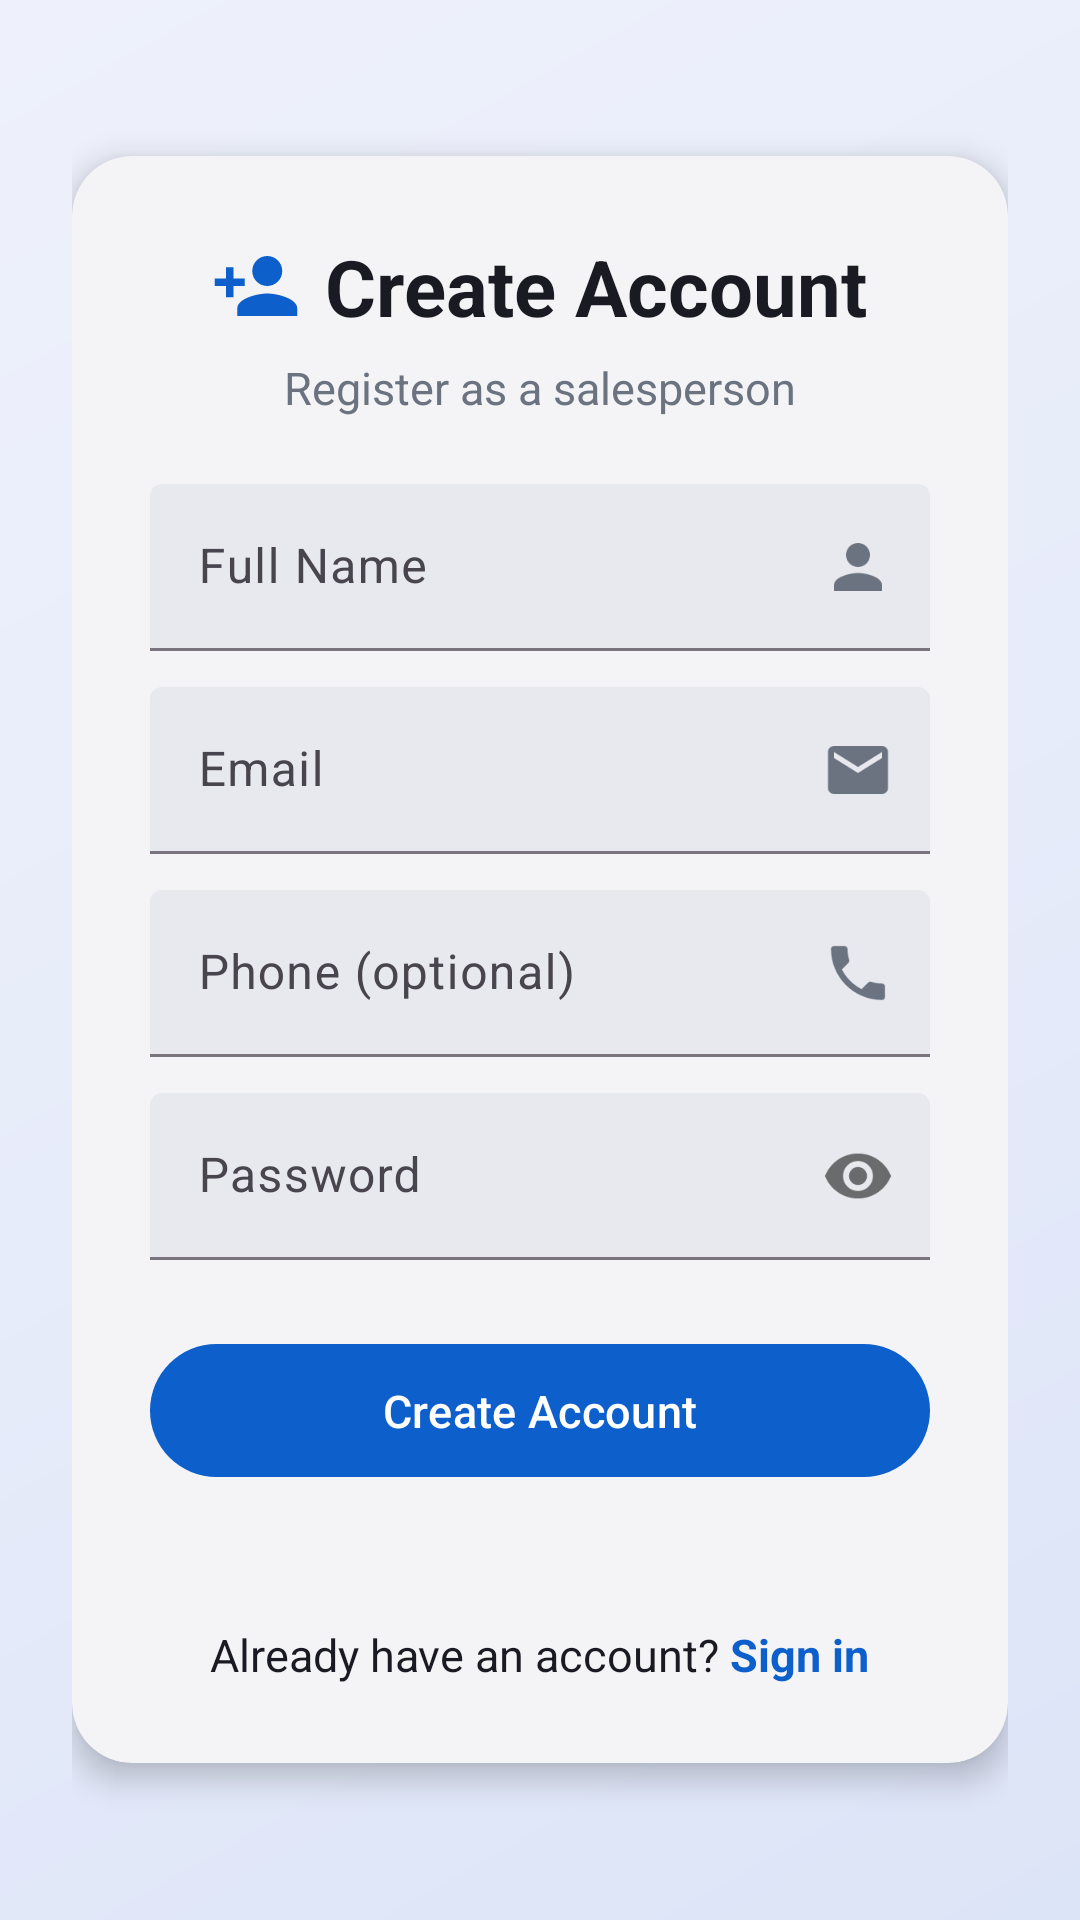

The Android layout XML behind this screen, and the referenced resources:
<!-- AndroidManifest.xml: activity theme Theme.SalesApp.Login -->
<!-- res/layout/activity_register.xml -->
<?xml version="1.0" encoding="utf-8"?>
<ScrollView xmlns:android="http://schemas.android.com/apk/res/android"
    xmlns:app="http://schemas.android.com/apk/res-auto"
    android:layout_width="match_parent"
    android:layout_height="match_parent"
    android:fillViewport="true">

    <LinearLayout
        android:layout_width="match_parent"
        android:layout_height="match_parent"
        android:orientation="vertical"
        android:gravity="center"
        android:padding="24dp">

        <androidx.cardview.widget.CardView
            android:layout_width="match_parent"
            android:layout_height="wrap_content"
            app:cardCornerRadius="20dp"
            app:cardElevation="6dp"
            app:cardBackgroundColor="#F4F4F6">

            <LinearLayout
                android:layout_width="match_parent"
                android:layout_height="wrap_content"
                android:orientation="vertical"
                android:padding="26dp">

                <LinearLayout
                    android:layout_width="wrap_content"
                    android:layout_height="wrap_content"
                    android:layout_gravity="center_horizontal"
                    android:orientation="horizontal"
                    android:gravity="center_vertical">

                    <ImageView
                        android:layout_width="30dp"
                        android:layout_height="30dp"
                        android:src="@drawable/ic_add_customer"
                        app:tint="@color/primary"
                        android:layout_marginEnd="8dp"
                        android:contentDescription="@string/app_name" />

                    <TextView
                        android:layout_width="wrap_content"
                        android:layout_height="wrap_content"
                        android:text="Create Account"
                        android:textColor="@color/text_primary"
                        android:textSize="26sp"
                        android:textStyle="bold" />
                </LinearLayout>

                <TextView
                    android:layout_width="wrap_content"
                    android:layout_height="wrap_content"
                    android:layout_gravity="center_horizontal"
                    android:layout_marginTop="6dp"
                    android:text="Register as a salesperson"
                    android:textColor="@color/text_secondary"
                    android:textSize="15sp" />

                <com.google.android.material.textfield.TextInputLayout
                    style="@style/Widget.Material3.TextInputLayout.FilledBox"
                    android:layout_width="match_parent"
                    android:layout_height="wrap_content"
                    android:layout_marginTop="22dp"
                    app:boxBackgroundColor="@color/field_grey"
                    app:endIconMode="custom"
                    app:endIconDrawable="@drawable/ic_profile"
                    app:endIconTint="@color/text_secondary"
                    android:hint="Full Name">
                    <com.google.android.material.textfield.TextInputEditText
                        android:id="@+id/etFullName"
                        android:layout_width="match_parent"
                        android:layout_height="wrap_content"
                        android:inputType="textPersonName" />
                </com.google.android.material.textfield.TextInputLayout>

                <com.google.android.material.textfield.TextInputLayout
                    style="@style/Widget.Material3.TextInputLayout.FilledBox"
                    android:layout_width="match_parent"
                    android:layout_height="wrap_content"
                    android:layout_marginTop="12dp"
                    app:boxBackgroundColor="@color/field_grey"
                    app:endIconMode="custom"
                    app:endIconDrawable="@drawable/ic_email"
                    app:endIconTint="@color/text_secondary"
                    android:hint="Email">
                    <com.google.android.material.textfield.TextInputEditText
                        android:id="@+id/etEmail"
                        android:layout_width="match_parent"
                        android:layout_height="wrap_content"
                        android:inputType="textEmailAddress" />
                </com.google.android.material.textfield.TextInputLayout>

                <com.google.android.material.textfield.TextInputLayout
                    style="@style/Widget.Material3.TextInputLayout.FilledBox"
                    android:layout_width="match_parent"
                    android:layout_height="wrap_content"
                    android:layout_marginTop="12dp"
                    app:boxBackgroundColor="@color/field_grey"
                    app:endIconMode="custom"
                    app:endIconDrawable="@drawable/ic_phone"
                    app:endIconTint="@color/text_secondary"
                    android:hint="Phone (optional)">
                    <com.google.android.material.textfield.TextInputEditText
                        android:id="@+id/etPhone"
                        android:layout_width="match_parent"
                        android:layout_height="wrap_content"
                        android:inputType="phone"
                        android:maxLength="15" />
                </com.google.android.material.textfield.TextInputLayout>

                <com.google.android.material.textfield.TextInputLayout
                    style="@style/Widget.Material3.TextInputLayout.FilledBox"
                    android:layout_width="match_parent"
                    android:layout_height="wrap_content"
                    android:layout_marginTop="12dp"
                    app:boxBackgroundColor="@color/field_grey"
                    app:passwordToggleEnabled="true"
                    android:hint="Password">
                    <com.google.android.material.textfield.TextInputEditText
                        android:id="@+id/etPassword"
                        android:layout_width="match_parent"
                        android:layout_height="wrap_content"
                        android:inputType="textPassword" />
                </com.google.android.material.textfield.TextInputLayout>

                <com.google.android.material.button.MaterialButton
                    android:id="@+id/btnRegister"
                    style="@style/Widget.SalesApp.Button"
                    android:layout_width="match_parent"
                    android:layout_height="wrap_content"
                    android:layout_marginTop="24dp"
                    android:text="Create Account" />

                <ProgressBar
                    android:id="@+id/progress"
                    android:layout_width="wrap_content"
                    android:layout_height="wrap_content"
                    android:layout_gravity="center_horizontal"
                    android:layout_marginTop="12dp"
                    android:visibility="gone" />

                <TextView
                    android:id="@+id/tvError"
                    android:layout_width="match_parent"
                    android:layout_height="wrap_content"
                    android:layout_marginTop="10dp"
                    android:textColor="@color/danger"
                    android:gravity="center" />

                <LinearLayout
                    android:layout_width="wrap_content"
                    android:layout_height="wrap_content"
                    android:layout_gravity="center_horizontal"
                    android:layout_marginTop="16dp"
                    android:orientation="horizontal">

                    <TextView
                        android:layout_width="wrap_content"
                        android:layout_height="wrap_content"
                        android:text="Already have an account? "
                        android:textColor="@color/text_primary"
                        android:textSize="15sp" />

                    <TextView
                        android:id="@+id/tvSignIn"
                        android:layout_width="wrap_content"
                        android:layout_height="wrap_content"
                        android:text="Sign in"
                        android:textColor="@color/primary"
                        android:textSize="15sp"
                        android:textStyle="bold" />
                </LinearLayout>
            </LinearLayout>
        </androidx.cardview.widget.CardView>
    </LinearLayout>
</ScrollView>
<!-- resources referenced by this layout -->
<resources>
  <color name="danger">#FFC62828</color>
  <color name="field_grey">#FFE7E9EE</color>
  <color name="primary">#0D5FCC</color>
  <color name="text_primary">#FF1A1A22</color>
  <color name="text_secondary">#FF6B7280</color>
  <!-- drawable ic_add_customer (drawable) -->
  <vector xmlns:android="http://schemas.android.com/apk/res/android"
      android:width="24dp" android:height="24dp" android:viewportWidth="24" android:viewportHeight="24"
      android:tint="@color/primary">
      <path android:fillColor="@android:color/white" android:pathData="M15,12c2.21,0 4,-1.79 4,-4s-1.79,-4 -4,-4 -4,1.79 -4,4 1.79,4 4,4zM6,10V7H4v3H1v2h3v3h2v-3h3v-2H6zM15,14c-2.67,0 -8,1.34 -8,4v2h16v-2c0,-2.66 -5.33,-4 -8,-4z"/>
  </vector>
  <!-- drawable ic_email (drawable) -->
  <vector xmlns:android="http://schemas.android.com/apk/res/android"
      android:width="24dp" android:height="24dp" android:viewportWidth="24" android:viewportHeight="24"
      android:tint="@color/text_secondary">
      <path android:fillColor="@android:color/white" android:pathData="M20,4H4c-1.1,0 -1.99,0.9 -1.99,2L2,18c0,1.1 0.9,2 2,2h16c1.1,0 2,-0.9 2,-2V6c0,-1.1 -0.9,-2 -2,-2zM20,8l-8,5 -8,-5V6l8,5 8,-5v2z"/>
  </vector>
  <!-- drawable ic_profile (drawable) -->
  <vector xmlns:android="http://schemas.android.com/apk/res/android"
      android:width="24dp" android:height="24dp" android:viewportWidth="24" android:viewportHeight="24"
      android:tint="@color/text_primary">
      <path android:fillColor="@android:color/white" android:pathData="M12,12c2.21,0 4,-1.79 4,-4s-1.79,-4 -4,-4 -4,1.79 -4,4 1.79,4 4,4zM12,14c-2.67,0 -8,1.34 -8,4v2h16v-2c0,-2.66 -5.33,-4 -8,-4z"/>
  </vector>
  <string name="app_name">Sales App</string>
  <style name="Widget.SalesApp.Button" parent="Widget.Material3.Button">
          <item name="cornerRadius">28dp</item>
          <item name="android:paddingVertical">12dp</item>
          <item name="android:textSize">15sp</item>
          <item name="android:textAllCaps">false</item>
          <item name="backgroundTint">@color/primary</item>
      </style>
  <style name="Theme.SalesApp.Login" parent="Theme.SalesApp">
          <item name="android:windowBackground">@drawable/bg_login_gradient</item>
          <item name="android:statusBarColor">#E7ECFA</item>
          <item name="android:windowLightStatusBar">true</item>
      </style>
  <!-- drawable bg_login_gradient (drawable) -->
  <?xml version="1.0" encoding="utf-8"?>
  <shape xmlns:android="http://schemas.android.com/apk/res/android" android:shape="rectangle">
      <gradient
          android:startColor="#DCE4F7"
          android:centerColor="#E7ECFA"
          android:endColor="#EEF1FB"
          android:angle="135" />
  </shape>
  <color name="primary_dark">#0A4CA3</color>
  <color name="primary_variant">#1E88E5</color>
  <color name="white">#FFFFFFFF</color>
  <color name="surface">#FFFFFFFF</color>
  <color name="bg">#FFF7F8FC</color>
  <style name="Widget.SalesApp.Fab" parent="Widget.Material3.FloatingActionButton.Primary">
          <item name="backgroundTint">@color/primary</item>
          <item name="tint">@color/white</item>
          <item name="srcCompat">@drawable/ic_add</item>
      </style>
  <!-- drawable ic_add (drawable) -->
  <vector xmlns:android="http://schemas.android.com/apk/res/android"
      android:width="24dp" android:height="24dp" android:viewportWidth="24" android:viewportHeight="24"
      android:tint="@color/white">
      <path android:fillColor="@android:color/white" android:pathData="M19,13h-6v6h-2v-6H5v-2h6V5h2v6h6v2z"/>
  </vector>
</resources>
